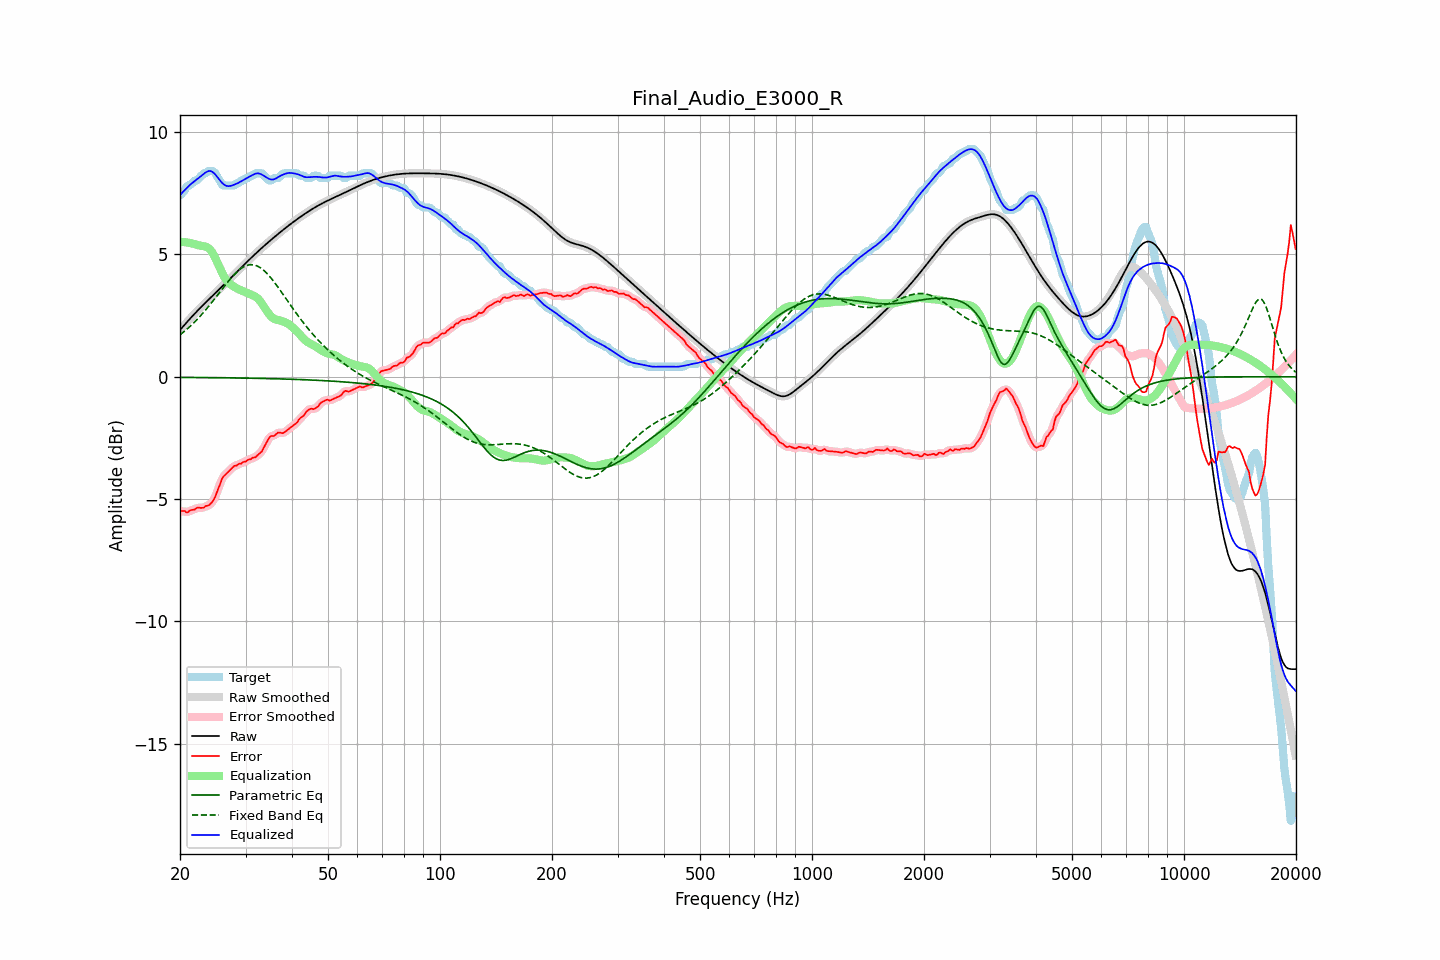

The data file committed next to this chart (first rows):
frequency, raw, error, smoothed, error_smoothed, equalization, parametric_eq, fixed_band_eq, equalized_raw, equalized_smoothed, target
20.00, 1.91, -5.51, 1.91, -5.49, 5.51, -0.02, 1.71, 7.42, 7.42, 7.41
20.20, 1.98, -5.48, 1.98, -5.50, 5.51, -0.02, 1.76, 7.49, 7.49, 7.46
20.40, 2.06, -5.49, 2.06, -5.51, 5.50, -0.03, 1.81, 7.56, 7.56, 7.55
20.61, 2.13, -5.48, 2.13, -5.51, 5.50, -0.03, 1.87, 7.63, 7.63, 7.62
20.81, 2.21, -5.55, 2.21, -5.52, 5.49, -0.03, 1.92, 7.70, 7.70, 7.76
21.02, 2.28, -5.53, 2.28, -5.51, 5.48, -0.03, 1.98, 7.77, 7.77, 7.81
21.23, 2.36, -5.47, 2.36, -5.49, 5.47, -0.03, 2.04, 7.83, 7.83, 7.82
21.44, 2.43, -5.45, 2.43, -5.46, 5.46, -0.03, 2.10, 7.89, 7.89, 7.88
21.66, 2.50, -5.43, 2.50, -5.43, 5.44, -0.03, 2.17, 7.94, 7.94, 7.93
21.87, 2.57, -5.44, 2.57, -5.41, 5.42, -0.03, 2.23, 7.99, 7.99, 8.01
22.09, 2.64, -5.38, 2.64, -5.38, 5.40, -0.03, 2.30, 8.04, 8.04, 8.01
22.31, 2.71, -5.35, 2.71, -5.36, 5.38, -0.03, 2.37, 8.09, 8.09, 8.05
22.54, 2.77, -5.35, 2.77, -5.35, 5.37, -0.03, 2.44, 8.14, 8.14, 8.13
22.76, 2.84, -5.36, 2.84, -5.36, 5.35, -0.03, 2.51, 8.19, 8.19, 8.20
22.99, 2.91, -5.36, 2.91, -5.35, 5.34, -0.03, 2.58, 8.25, 8.25, 8.26
23.22, 2.97, -5.34, 2.97, -5.33, 5.33, -0.03, 2.66, 8.30, 8.30, 8.31
23.45, 3.04, -5.28, 3.04, -5.30, 5.31, -0.03, 2.73, 8.35, 8.35, 8.31
23.69, 3.10, -5.28, 3.10, -5.27, 5.29, -0.03, 2.81, 8.39, 8.39, 8.38
23.92, 3.16, -5.25, 3.16, -5.24, 5.24, -0.04, 2.89, 8.41, 8.41, 8.41
24.16, 3.23, -5.19, 3.23, -5.20, 5.18, -0.04, 2.97, 8.40, 8.40, 8.41
24.40, 3.29, -5.12, 3.29, -5.12, 5.09, -0.04, 3.06, 8.38, 8.38, 8.41
24.65, 3.35, -5.02, 3.35, -5.02, 4.97, -0.04, 3.14, 8.33, 8.33, 8.38
24.89, 3.42, -4.90, 3.42, -4.88, 4.84, -0.04, 3.22, 8.26, 8.26, 8.32
25.14, 3.48, -4.71, 3.48, -4.72, 4.70, -0.04, 3.31, 8.18, 8.18, 8.19
25.39, 3.54, -4.54, 3.54, -4.54, 4.55, -0.04, 3.39, 8.10, 8.10, 8.08
25.65, 3.61, -4.38, 3.61, -4.36, 4.41, -0.04, 3.48, 8.01, 8.01, 7.99
25.91, 3.67, -4.19, 3.67, -4.21, 4.27, -0.04, 3.57, 7.94, 7.94, 7.86
26.16, 3.73, -4.08, 3.74, -4.09, 4.14, -0.04, 3.65, 7.87, 7.87, 7.81
26.43, 3.80, -4.02, 3.80, -4.01, 4.03, -0.04, 3.73, 7.83, 7.83, 7.81
26.69, 3.86, -3.95, 3.86, -3.95, 3.93, -0.04, 3.82, 7.80, 7.80, 7.81
26.96, 3.93, -3.89, 3.93, -3.89, 3.86, -0.04, 3.90, 7.79, 7.79, 7.81
27.23, 3.99, -3.82, 3.99, -3.82, 3.80, -0.05, 3.98, 7.79, 7.79, 7.81
27.50, 4.06, -3.76, 4.06, -3.75, 3.75, -0.05, 4.05, 7.81, 7.81, 7.81
27.77, 4.13, -3.69, 4.13, -3.69, 3.70, -0.05, 4.13, 7.83, 7.83, 7.81
28.05, 4.19, -3.64, 4.19, -3.65, 3.66, -0.05, 4.20, 7.86, 7.86, 7.83
28.33, 4.26, -3.64, 4.26, -3.62, 3.63, -0.05, 4.26, 7.88, 7.88, 7.90
28.62, 4.32, -3.59, 4.32, -3.60, 3.59, -0.05, 4.32, 7.91, 7.91, 7.91
28.90, 4.39, -3.55, 4.39, -3.57, 3.56, -0.05, 4.38, 7.95, 7.95, 7.94
29.19, 4.45, -3.56, 4.45, -3.53, 3.53, -0.05, 4.43, 7.98, 7.98, 8.01
29.48, 4.52, -3.49, 4.52, -3.51, 3.50, -0.05, 4.47, 8.02, 8.02, 8.01
29.78, 4.58, -3.47, 4.59, -3.48, 3.48, -0.06, 4.51, 8.06, 8.06, 8.06
30.08, 4.65, -3.46, 4.65, -3.44, 3.45, -0.06, 4.53, 8.10, 8.10, 8.11
30.38, 4.71, -3.40, 4.71, -3.42, 3.42, -0.06, 4.56, 8.13, 8.13, 8.11
30.68, 4.78, -3.38, 4.78, -3.38, 3.39, -0.06, 4.57, 8.17, 8.17, 8.16
30.99, 4.84, -3.37, 4.84, -3.35, 3.37, -0.06, 4.58, 8.21, 8.21, 8.21
31.30, 4.90, -3.31, 4.90, -3.33, 3.34, -0.06, 4.58, 8.24, 8.24, 8.21
31.61, 4.97, -3.30, 4.97, -3.30, 3.31, -0.06, 4.57, 8.27, 8.27, 8.27
31.93, 5.03, -3.29, 5.03, -3.27, 3.27, -0.06, 4.55, 8.30, 8.30, 8.31
32.24, 5.09, -3.23, 5.09, -3.23, 3.22, -0.07, 4.53, 8.31, 8.31, 8.31
32.57, 5.15, -3.16, 5.15, -3.18, 3.16, -0.07, 4.49, 8.31, 8.31, 8.31
32.89, 5.21, -3.11, 5.21, -3.11, 3.08, -0.07, 4.45, 8.29, 8.29, 8.31
33.22, 5.27, -3.04, 5.27, -3.02, 2.99, -0.07, 4.41, 8.26, 8.26, 8.31
33.55, 5.33, -2.92, 5.33, -2.92, 2.89, -0.07, 4.35, 8.22, 8.22, 8.24
33.89, 5.39, -2.79, 5.39, -2.79, 2.79, -0.07, 4.29, 8.17, 8.17, 8.18
34.23, 5.44, -2.67, 5.44, -2.66, 2.69, -0.07, 4.23, 8.13, 8.13, 8.11
34.57, 5.50, -2.54, 5.50, -2.55, 2.60, -0.08, 4.16, 8.10, 8.10, 8.04
34.92, 5.56, -2.46, 5.56, -2.47, 2.51, -0.08, 4.08, 8.07, 8.07, 8.01
35.27, 5.61, -2.41, 5.61, -2.43, 2.44, -0.08, 4.00, 8.06, 8.06, 8.03
35.62, 5.67, -2.43, 5.67, -2.41, 2.39, -0.08, 3.92, 8.06, 8.06, 8.10
35.97, 5.72, -2.39, 5.72, -2.38, 2.36, -0.08, 3.84, 8.08, 8.08, 8.11
... 635 more rows
